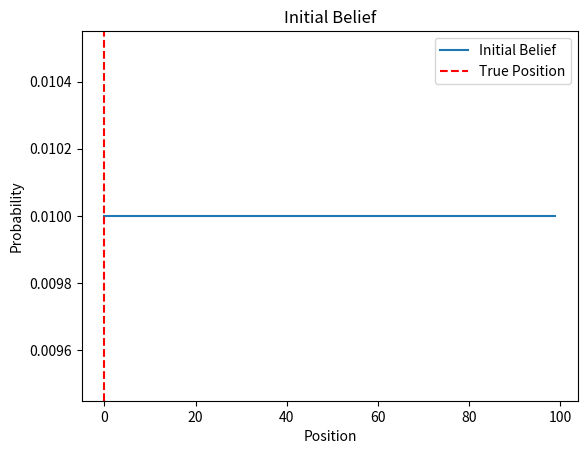
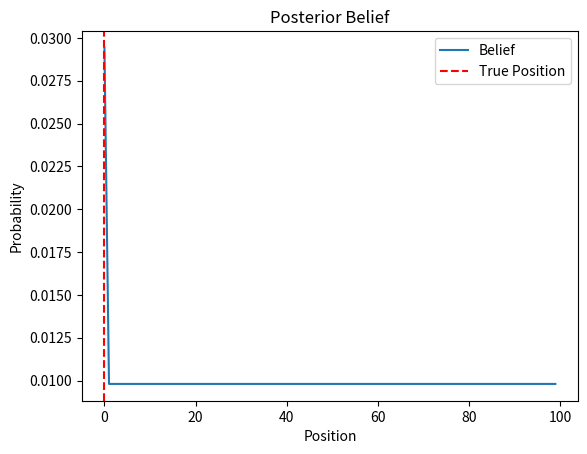
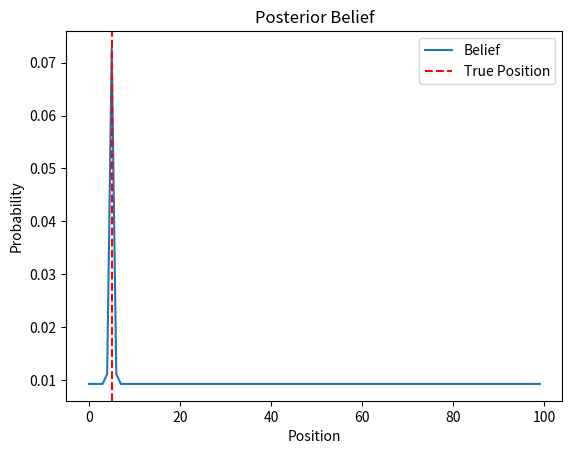
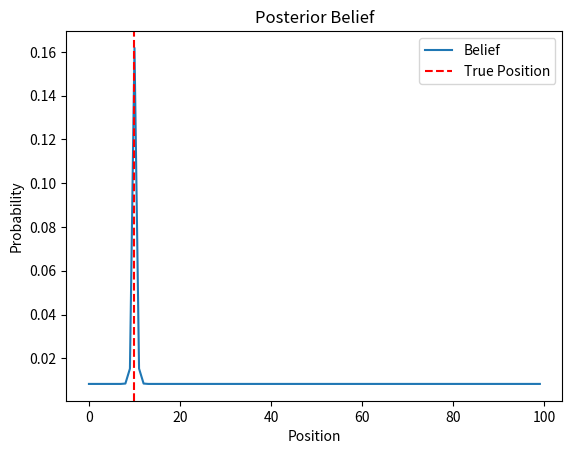
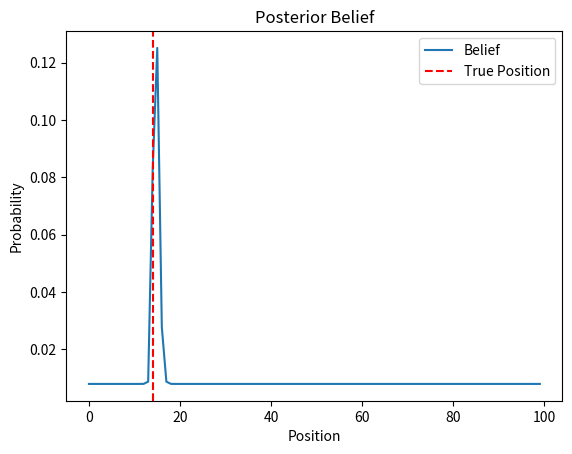
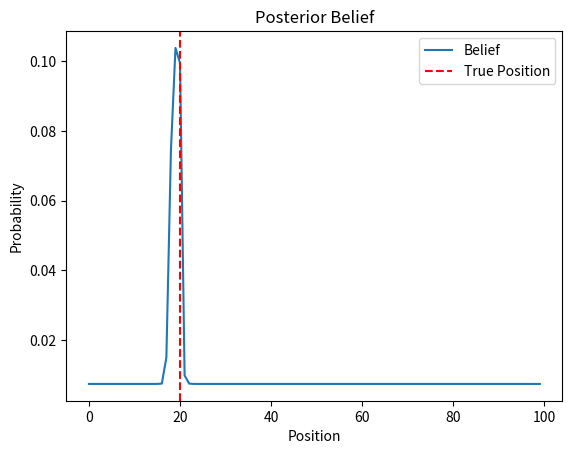
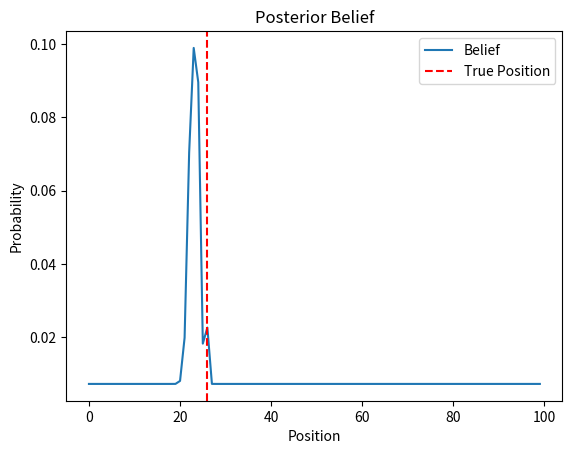
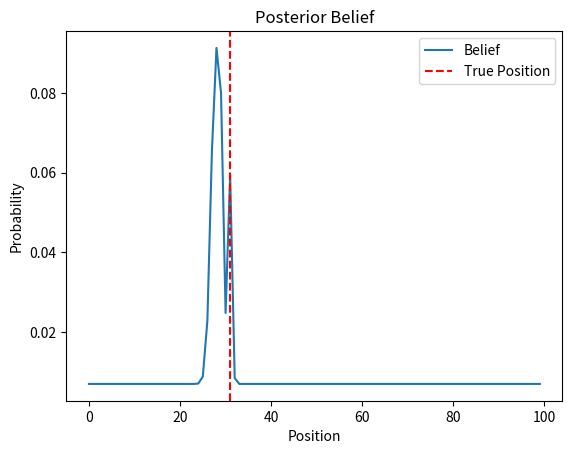
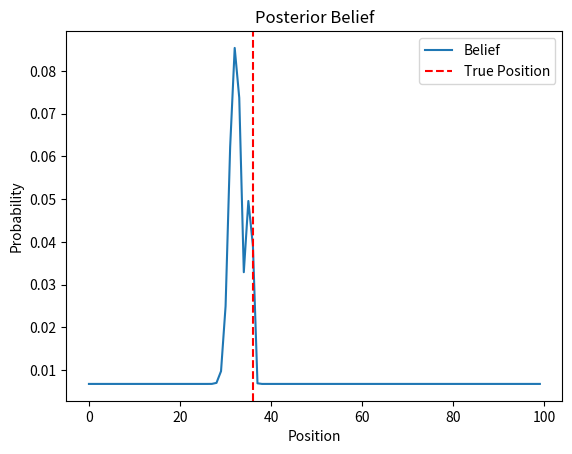
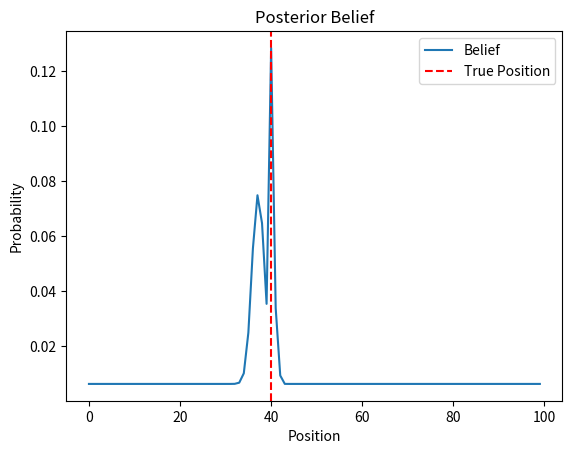
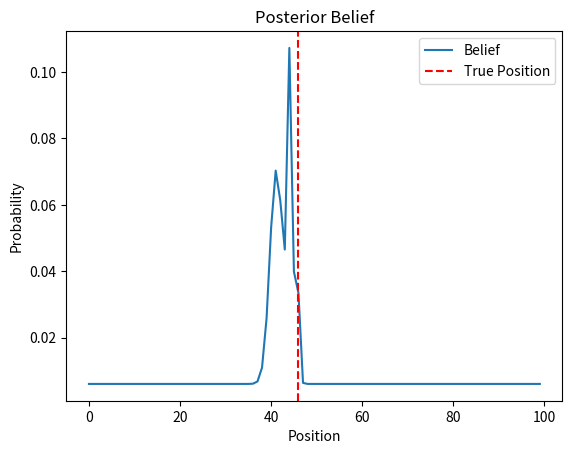
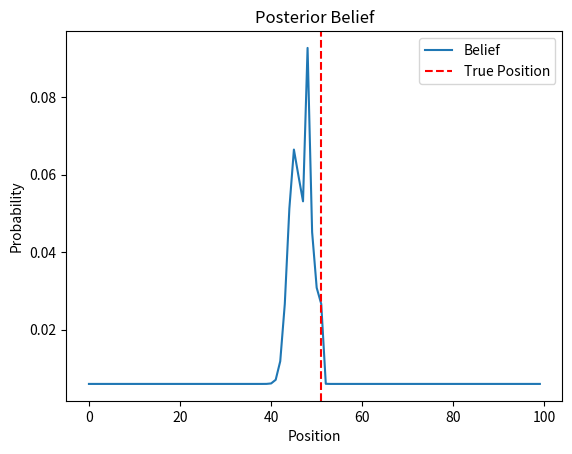
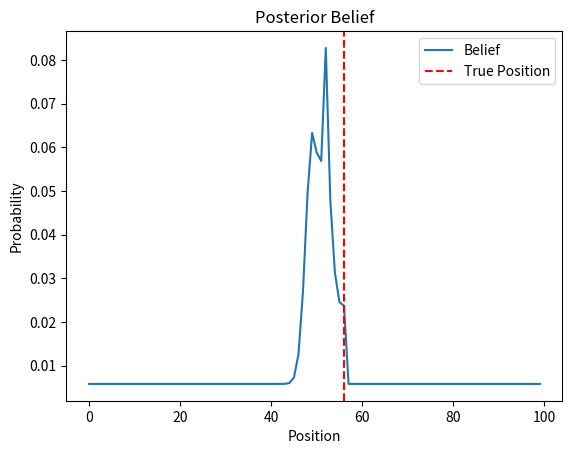
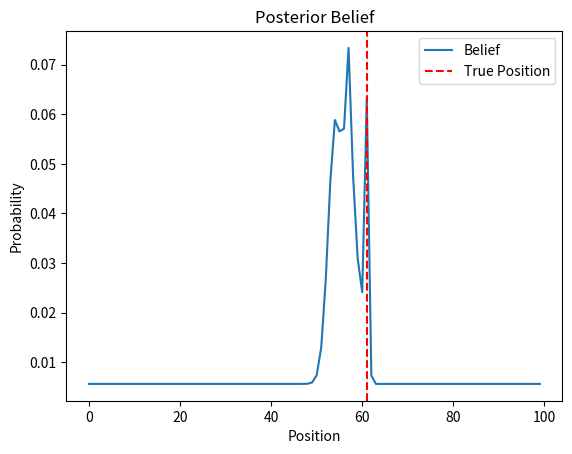
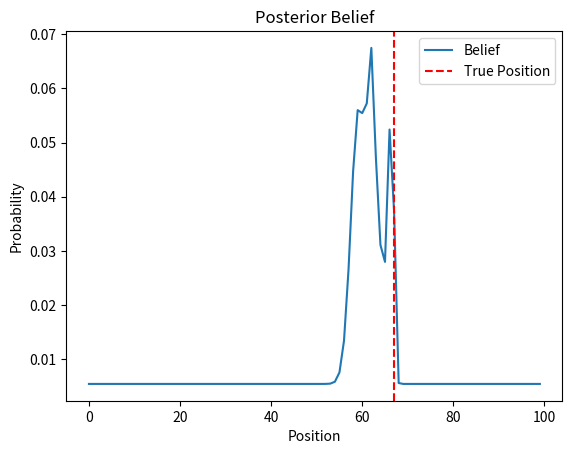
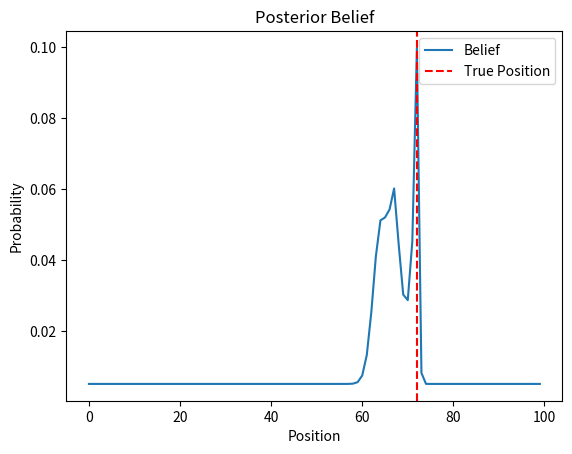

Python code for these plots, in order:
"""
Demonstrate Bayes Theorem with 1D localization example

A robot is moving in a 1D world. It has a sensor that can measure the distance
to a landmark. The robot can also move in the world. The robot has a belief
about its position in the world. The belief is represented by a probability
distribution over the world. The robot can update its belief based on the
sensor measurement and its motion.

In this example the robot is moving in one direction in a uniform way.
Both the sensor and the motion are noisy.
"""

import numpy as np
import matplotlib.pyplot as plt

# Set up the problem
# 1D world
world_size = 100
# samples
N = 20
# 1D measurements
measurements = np.linspace(0, world_size-1, N)
# add noise to measurements
measurements += np.random.randint(-1, 1, len(measurements))
# set measurements to integers
measurements = measurements.astype(int)
# 1D motion
motion = world_size // N * np.ones(len(measurements))
# add noise to motion
motion += np.random.randint(-1, 1, len(motion))
motion = motion.astype(int)
# Probability of correct measurement
pHit = 0.6
# Probability of incorrect measurement
pMiss = 0.2
# Probability of correct motion
pExact = 0.8
# Probability of undershooting
pUndershoot = 0.1
# Probability of overshooting
pOvershoot = 0.1

# Initialize the belief
belief = np.ones(world_size) / world_size

# Plot the initial belief with true position
plt.figure()
plt.plot(belief)
plt.title('Initial Belief')
plt.xlabel('Position')
plt.ylabel('Probability')
plt.axvline(x=measurements[0], color='r', linestyle='--')
plt.legend(['Initial Belief', 'True Position'])
plt.show(block=False)

# Iterate through the measurements and motions
for i in range(len(measurements)):
    # Measurement update
    # Compute the likelihood of the measurement
    likelihood = np.ones(world_size)
    for j in range(world_size):
        if j == measurements[i]:
            likelihood[j] *= pHit
        else:
            likelihood[j] *= pMiss
    # Compute the posterior belief
    belief = belief * likelihood
    belief /= np.sum(belief)
    # Plot the posterior belief with the true position
    plt.figure()
    plt.plot(belief)
    plt.title('Posterior Belief')
    plt.xlabel('Position')
    plt.ylabel('Probability')
    plt.axvline(x=measurements[i], color='r', linestyle='--')
    plt.legend(['Belief', 'True Position'])
    plt.show(block=False)
    # Motion update
    # Compute the prior belief
    prior = np.zeros(world_size)
    for k in range(world_size):
        prior[k] = pExact * belief[(k - motion[i]) % world_size]
        prior[k] += pUndershoot * belief[(k - motion[i] - 1) % world_size]
        prior[k] += pOvershoot * belief[(k - motion[i] + 1) % world_size]
    # Update the belief
    belief = prior
    # # Plot the prior belief
    # plt.figure()
    # plt.plot(belief)
    # plt.title('Prior Belief')
    # plt.xlabel('Position')
    # plt.ylabel('Probability')
    # plt.show(block=False)

"""
An example of a 2d localisation particle filter

A robot is moving in a 2D world. It has a sensor that can measure the distance
to a landmark. The robot can also move in the world. The robot has a belief
about its position in the world. The belief is represented by a probability
distribution over the world. The robot can update its belief based on the
sensor measurement and its motion.

The world is sampled as particles. Each particle has a position and a weight.
The weight is the probability of the particle being in the correct position.
The particles are updated based on the sensor measurement and the motion.
"""


import numpy as np
import matplotlib.pyplot as plt


# create a 2d world
world_size = 50
world = np.zeros((world_size, world_size))
# randomise the landmark starting positions
num_landmarks = 4
landmarks = np.random.randint(0, world_size, (num_landmarks, 2))
# add landmarks
world[landmarks[:, 0], landmarks[:, 1]] = 1
# grow the landmarks
for i in range(3):
    world = np.logical_or(world, np.roll(world, 1, axis=0))
    world = np.logical_or(world, np.roll(world, 1, axis=1))

# place the robot in the world as a RED dot
robot = np.random.randint(0, world_size, 2)

# show the world map with inverse colors
plt.figure()
plt.imshow(1 - world, cmap='gray')
plt.scatter(robot[1], robot[0], color='r')
plt.title('World Map')
plt.show(block=False)


"""
An example of a 2d localisation particle filter

Creating the particles
"""


import numpy as np
import matplotlib.pyplot as plt


# create random 2D samples
num_samples = 30
samples = np.random.randint(0, world_size, (num_samples, 2))

# resample any samples that are on a landmark
for i in range(num_samples):
    while world[samples[i, 0], samples[i, 1]] == 1:
        samples[i] = np.random.randint(0, world_size, 2)

# create equal weights
weights = np.ones(num_samples) / num_samples

# plot the samples
plt.figure()
plt.imshow(1 - world, cmap='gray')
plt.scatter(samples[:, 1], samples[:, 0], c=weights, cmap='gray')
plt.scatter(robot[1], robot[0], color='r')
plt.title('Random Samples')
plt.show(block=False)

"""
An example of a 2d localisation particle filter

Update the particles based on the sensor measurement
"""


import numpy as np
import matplotlib.pyplot as plt


# make a measurement of the landmarks for the robot
# this will be the true distance to the nearest landmark
measurement = np.zeros(num_landmarks)
for i in range(num_landmarks):
    # compute the distance to each landmark
    measurement[i] = np.linalg.norm(landmarks[i] - robot)

# create a gaussian probability model for the measurement error
# the probability of the measurement given the true distance to the landmark
def sample_probability(sample, true_distance):
    """
    Compute the probability of the sample measurement given the true distance to the landmark
    """
    # compute the probability of the measurement given the true distance to the landmark
    probability = np.zeros(num_landmarks)
    for i in range(num_landmarks):
        # the sample measurement distance to the landmark
        sample_distance = np.linalg.norm(landmarks[i] - sample)

        # what is the likelyhood of the sample measurement given the true distance to the landmark
        # this is the probability of the measurement given the true distance
        probability[i] = 1 / np.sqrt(2 * np.pi * np.square(true_distance[i]))
        probability[i] *= np.exp(-np.square(sample_distance - true_distance[i]) / (2 * np.square(true_distance[i])))

    return np.sum(probability)

# make a measurement of the nearest landmarks to each sample
# compute the weights based on the likelihood of the measurement given the robot measurements
for i in range(num_samples):
    weights[i] = sample_probability(samples[i], measurement)

# normalise the weights
weights /= np.sum(weights)

# find the centroid of the weighted samples
# this is the estimated robot position
robot_estimate = np.average(samples, axis=0, weights=weights)

# create a 2d probability distribution of the samples
# this is the belief
belief = np.zeros((world_size, world_size))
for i in range(num_samples):
    belief[samples[i, 0], samples[i, 1]] += weights[i]

# smooth the 2d belief with gaussian blur
from scipy.ndimage import gaussian_filter
belief = gaussian_filter(belief, sigma=2)
# normalise the belief
belief /= np.sum(belief)

# plot the samples and the belief distribution as subplots
plt.figure()
plt.imshow(1 - world, cmap='gray')
plt.scatter(robot[1], robot[0], color='r')
# plot the samples in blue with weighted colour
plt.scatter(samples[:, 1], samples[:, 0], c=weights, cmap='Blues')
plt.scatter(robot_estimate[1], robot_estimate[0], color='g', marker='x')
plt.title('Probable Samples')
plt.show(block=False)

plt.figure()
plt.imshow(belief, cmap='Blues')
plt.title('Belief')
plt.show(block=False)

# sample 30 new 2D particles based on the belief
# the new samples will be selected based on weight of the belief
new_samples = np.zeros((num_samples, 2)).astype(int)
new_weights = np.zeros(num_samples)
for i in range(num_samples):
    # sample a new particle (x, y) from the belief
    new_weights[i] = np.random.choice(belief.flatten(), 1, p=belief.flatten())
    # get the indexes of the sampled weight
    index = np.where(belief == new_weights[i])
    # if there are multiple indexes, choose one at random
    if len(index[0]) > 1:
        index = np.random.choice(len(index[0]), 1)

    # get the x, y position of the sampled weight as integers
    new_samples[i] = np.array(index).T

    # resample any samples that are on a landmark
    while world[new_samples[i, 0], new_samples[i, 1]] == 1:
        new_samples[i] = np.random.randint(0, world_size, 2)

# move the robot and repeat the process for the next measurement
robot += np.random.randint(-2, 5, 2)
samples = new_samples

